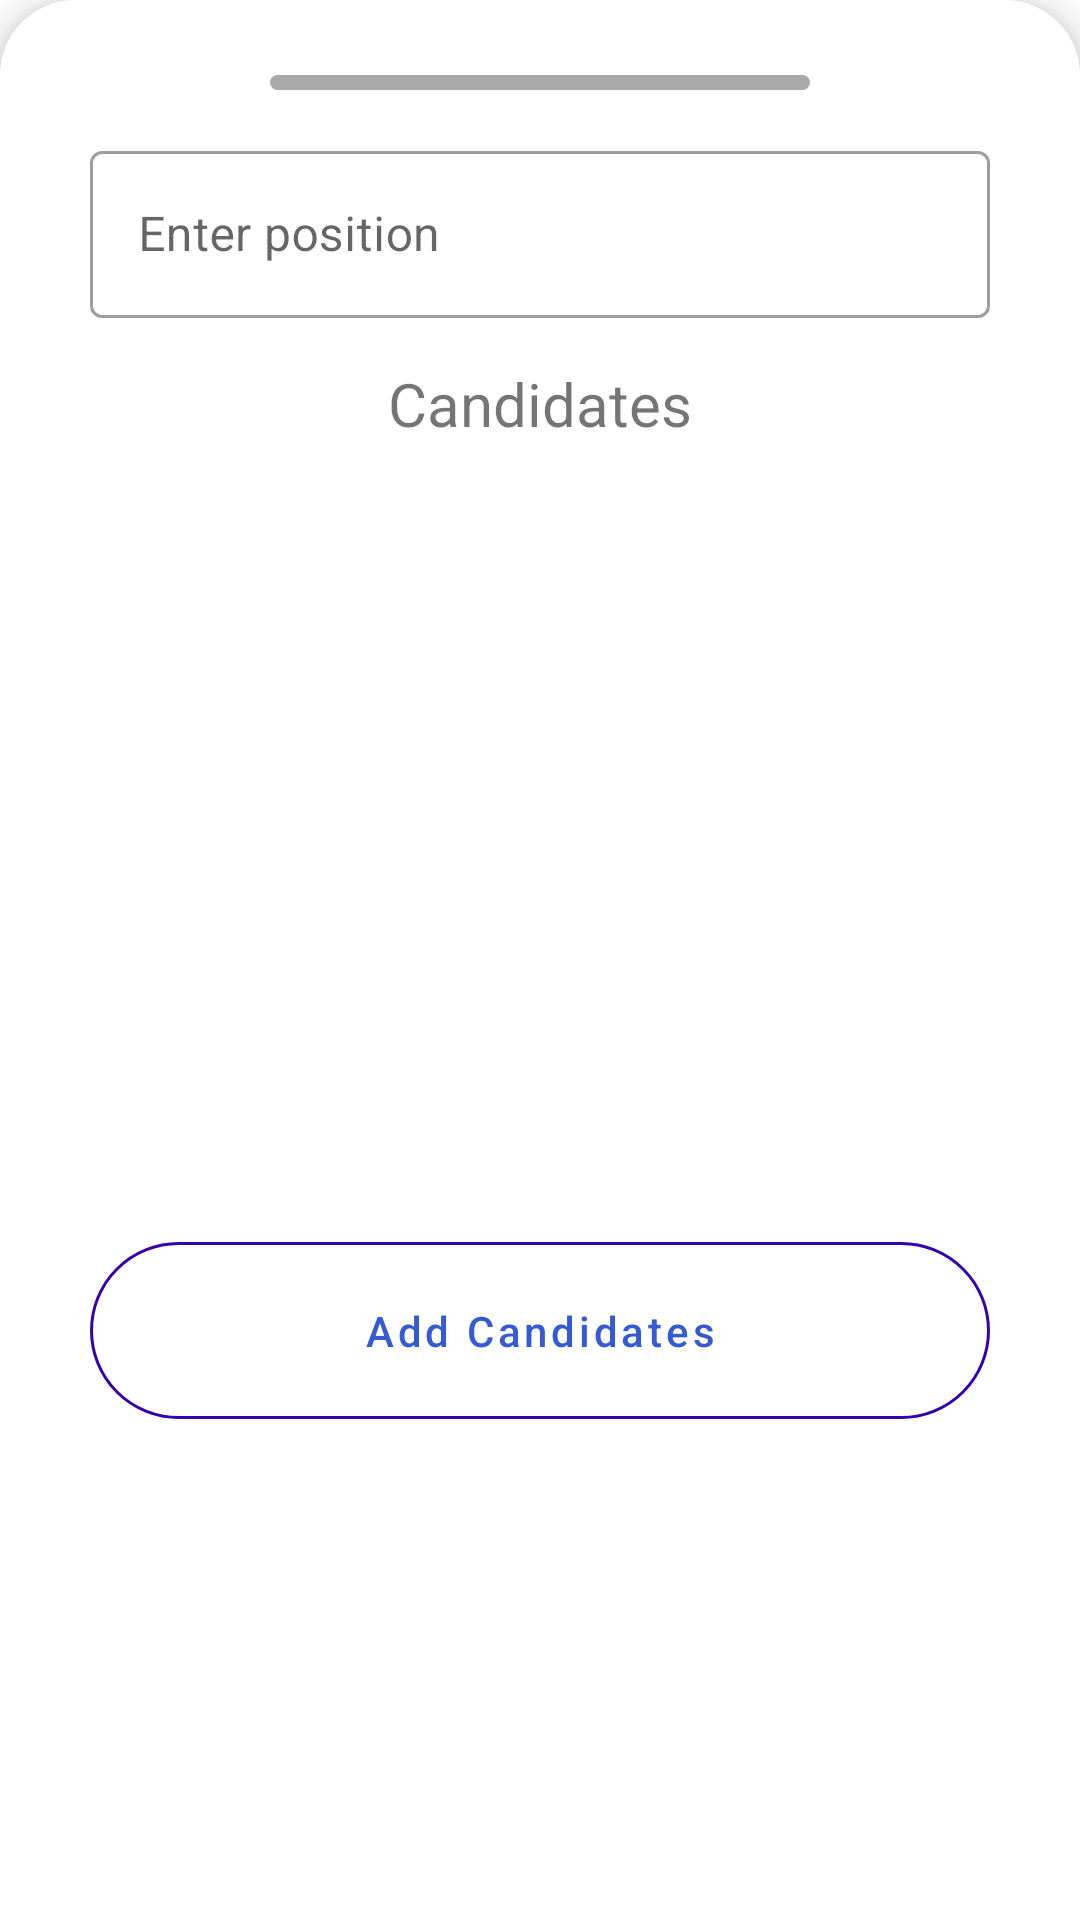

Android layout source for this screen:
<!-- AndroidManifest.xml: application theme Theme.VotifyProject.Light -->
<!-- res/layout/add_candidate_dialog.xml -->
<?xml version="1.0" encoding="utf-8"?>
<RelativeLayout xmlns:android="http://schemas.android.com/apk/res/android"
    xmlns:app="http://schemas.android.com/apk/res-auto"
    xmlns:tools="http://schemas.android.com/tools"
    android:id="@+id/sick_leave_bottom_sheet"
    android:layout_width="match_parent"
    android:layout_height="wrap_content"
    android:layout_marginStart="5dp"
    android:layout_marginTop="10dp"
    android:layout_marginEnd="5dp"
    android:background="@drawable/round"
    android:elevation="8dp"
    android:padding="20dp"
    app:behavior_hideable="true"
    app:behavior_peekHeight="0dp"
    app:layout_behavior="@string/bottom_sheet_behavior">

    <View
        android:id="@+id/round_view"
        android:layout_width="match_parent"
        android:layout_height="5dp"
        android:layout_marginLeft="70dp"
        android:layout_marginTop="5dp"
        android:layout_marginRight="70dp"
        android:background="@drawable/viewround" />

    <androidx.constraintlayout.widget.ConstraintLayout
        android:layout_width="match_parent"
        android:layout_height="wrap_content">

        <RelativeLayout
            android:id="@+id/data_layout"
            android:layout_width="match_parent"
            android:layout_height="wrap_content"
            android:layout_marginTop="10dp"
            app:layout_constraintEnd_toEndOf="parent"
            app:layout_constraintStart_toStartOf="parent"
            app:layout_constraintTop_toTopOf="parent">

            <com.google.android.material.textfield.TextInputLayout
                android:id="@+id/text_field1"
                style="@style/Widget.MaterialComponents.TextInputLayout.OutlinedBox"
                android:layout_width="wrap_content"
                android:layout_height="wrap_content"
                android:layout_alignParentStart="true"
                android:layout_alignParentEnd="true"
                android:layout_marginStart="10dp"
                android:layout_marginTop="15dp"
                android:layout_marginEnd="10dp"
                android:layout_marginBottom="10dp"
                android:hint="Enter position">

                <com.google.android.material.textfield.TextInputEditText
                    android:id="@+id/position"
                    android:layout_width="match_parent"
                    android:layout_height="wrap_content" />
            </com.google.android.material.textfield.TextInputLayout>

            <TextView
                android:id="@+id/candidates_header"
                android:layout_width="wrap_content"
                android:layout_height="wrap_content"
                android:layout_below="@id/text_field1"
                android:layout_alignParentStart="true"
                android:layout_alignParentEnd="true"
                android:layout_marginStart="30dp"
                android:layout_marginTop="5dp"
                android:layout_marginEnd="30dp"
                android:text="Candidates"
                android:textAlignment="center"
                android:textAllCaps="false"
                android:textSize="20sp" />

            <RelativeLayout
                android:id="@+id/selected_candidate_recycler_layout"
                android:layout_width="match_parent"
                android:layout_height="250dp"
                android:layout_below="@id/candidates_header">

                <androidx.recyclerview.widget.RecyclerView
                    android:id="@+id/selected_candidate_recycler"
                    android:layout_width="match_parent"
                    android:layout_height="wrap_content"
                    tools:listitem="@layout/add_candidate_student_row" />
            </RelativeLayout>

            <com.google.android.material.button.MaterialButton
                android:id="@+id/add"
                style="@style/Button.shape.bottom"
                android:layout_width="match_parent"
                android:layout_height="wrap_content"
                android:layout_below="@id/selected_candidate_recycler_layout"
                android:layout_marginStart="10dp"
                android:layout_marginTop="10dp"
                android:layout_marginEnd="10dp"
                android:padding="20dp"
                android:text="Add Candidates"
                android:textAllCaps="false"
                app:icon="@drawable/ic_baseline_add_24"
                app:strokeColor="@color/purple_700" />
        </RelativeLayout>

    </androidx.constraintlayout.widget.ConstraintLayout>
</RelativeLayout>
<!-- res/layout/add_candidate_student_row.xml (included above) -->
<?xml version="1.0" encoding="utf-8"?>
<RelativeLayout xmlns:android="http://schemas.android.com/apk/res/android"
    xmlns:app="http://schemas.android.com/apk/res-auto"
    android:id="@+id/row_layout"
    android:layout_width="match_parent"
    android:layout_height="wrap_content"
    android:layout_marginBottom="5dp"
    android:background="@color/white">

    <androidx.cardview.widget.CardView
        android:id="@+id/row_card"
        android:layout_width="match_parent"
        android:layout_height="wrap_content"
        android:layout_alignParentStart="true"
        android:layout_alignParentTop="true"
        android:layout_alignParentEnd="true"
        android:layout_margin="10dp"
        app:cardBackgroundColor="@color/white"
        app:cardCornerRadius="3dp"
        app:cardElevation="8dp"
        app:contentPadding="5dp">

        <RelativeLayout
            android:layout_width="match_parent"
            android:layout_height="wrap_content">

            <com.mikhaellopez.circularimageview.CircularImageView
                android:id="@+id/user_image"
                android:layout_width="70dp"
                android:layout_height="70dp"
                android:layout_alignParentStart="true"
                android:layout_alignParentTop="true"
                android:layout_marginStart="5dp"
                android:layout_marginTop="10dp"
                android:layout_marginBottom="5dp"
                android:maxWidth="70dp"
                android:maxHeight="70dp"
                android:src="@drawable/unisex_avatar"
                app:civ_border_color="@color/black"
                app:civ_border_width="1dp" />

            <TextView
                android:id="@+id/username"
                android:layout_width="wrap_content"
                android:layout_height="wrap_content"
                android:layout_marginStart="15dp"
                android:layout_marginTop="10dp"
                android:layout_toEndOf="@id/user_image"
                android:ellipsize="marquee"
                android:focusable="true"
                android:focusableInTouchMode="true"
                android:singleLine="true"
                android:text="Karthik Iyer"
                android:textColor="@color/black"
                android:textSize="20sp" />

            <TextView
                android:id="@+id/student_class"
                android:layout_width="wrap_content"
                android:layout_height="wrap_content"
                android:layout_below="@id/username"
                android:layout_marginStart="15dp"
                android:layout_marginTop="10dp"
                android:layout_toEndOf="@id/user_image"
                android:text="Class: First Year"
                android:textColor="@color/black"
                android:textSize="15sp" />

            <TextView
                android:id="@+id/student_section"
                android:layout_width="wrap_content"
                android:layout_height="wrap_content"
                android:layout_below="@id/username"
                android:layout_marginStart="15dp"
                android:layout_marginTop="10dp"
                android:layout_toEndOf="@id/student_class"
                android:text="Section: B"
                android:textColor="@color/black"
                android:textSize="15sp" />


        </RelativeLayout>
    </androidx.cardview.widget.CardView>

</RelativeLayout>
<!-- resources referenced by this layout -->
<resources>
  <color name="black">#FF000000</color>
  <color name="purple_700">#FF3700B3</color>
  <color name="white">#FFFFFFFF</color>
  <!-- drawable round (drawable) -->
  <?xml version="1.0" encoding="utf-8"?>
  <shape
      xmlns:android="http://schemas.android.com/apk/res/android">
      <solid android:color="@android:color/white" />
      <corners android:topLeftRadius="25dp"
          android:topRightRadius="25dp" />
  </shape>
  <!-- drawable viewround (drawable) -->
  <?xml version="1.0" encoding="utf-8"?>
  <shape
      xmlns:android="http://schemas.android.com/apk/res/android">
      <solid android:color="@android:color/darker_gray" />
      <corners android:radius="35dp" />
  
  </shape>
  <style name="Button.shape.bottom" parent="Widget.MaterialComponents.Button.OutlinedButton">
          <item name="shapeAppearanceOverlay">@style/MyShapeAppearanceBottom</item>
      </style>
  <style name="Theme.VotifyProject.Light" parent="Theme.MaterialComponents.Light.NoActionBar">
          
          <item name="colorPrimary">#345AD6</item>
          <item name="colorPrimaryVariant">#00B1FF</item>
          <item name="colorOnPrimary">@color/white</item>
          
          <item name="colorSecondary">@color/teal_200</item>
          <item name="colorSecondaryVariant">@color/teal_700</item>
          <item name="colorOnSecondary">@color/black</item>
          
          <item name="android:statusBarColor" tools:targetApi="l">?attr/colorPrimaryVariant</item>
          
          <item name="android:forceDarkAllowed" tools:targetApi="q">false</item>
  
      </style>
  <style name="MyShapeAppearanceBottom">
          <item name="cornerFamily">rounded</item>
          <item name="cornerSizeTopRight">32dp</item>
          <item name="cornerSizeBottomRight">32dp</item>
          <item name="cornerSizeBottomLeft">32dp</item>
          <item name="cornerSizeTopLeft">32dp</item>
          
          
      </style>
  <color name="teal_200">#FF03DAC5</color>
  <color name="teal_700">#FF018786</color>
</resources>
